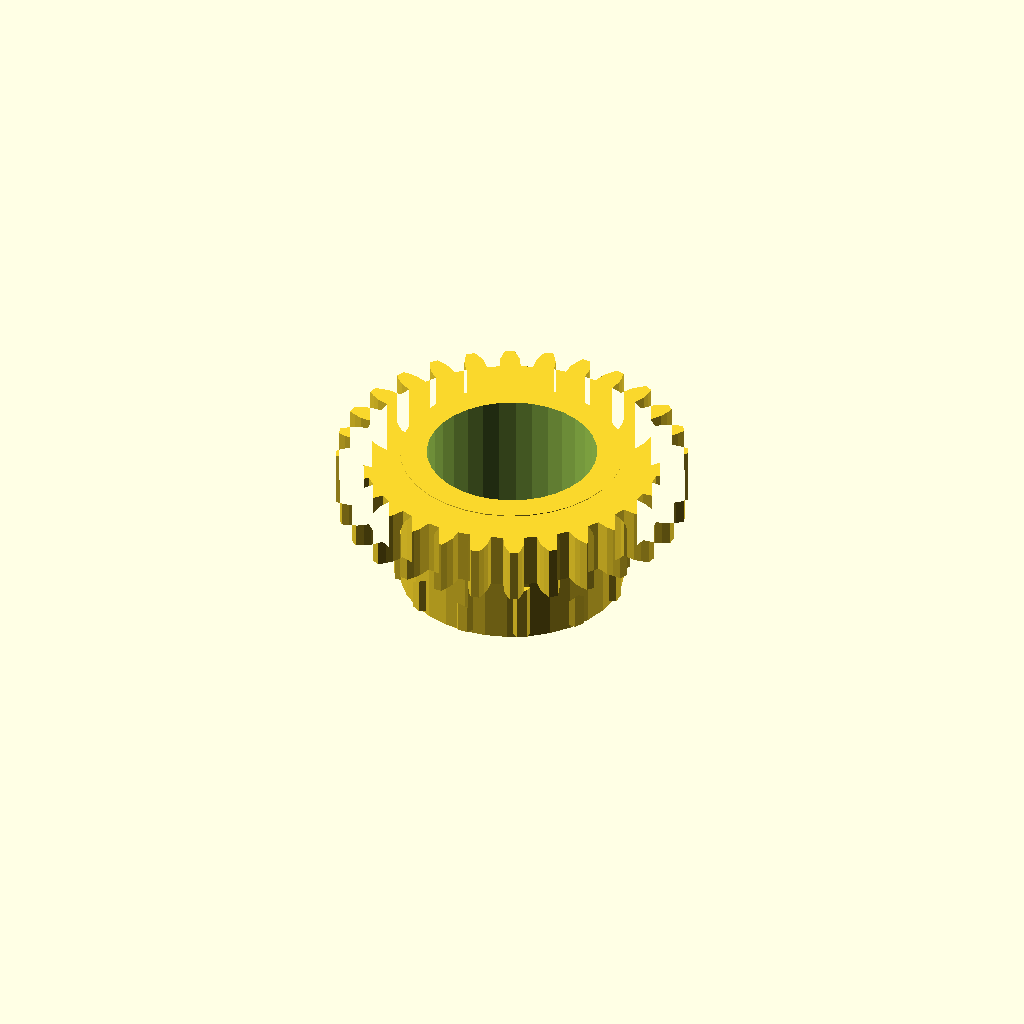
Cell 1: the model at its default parameters.
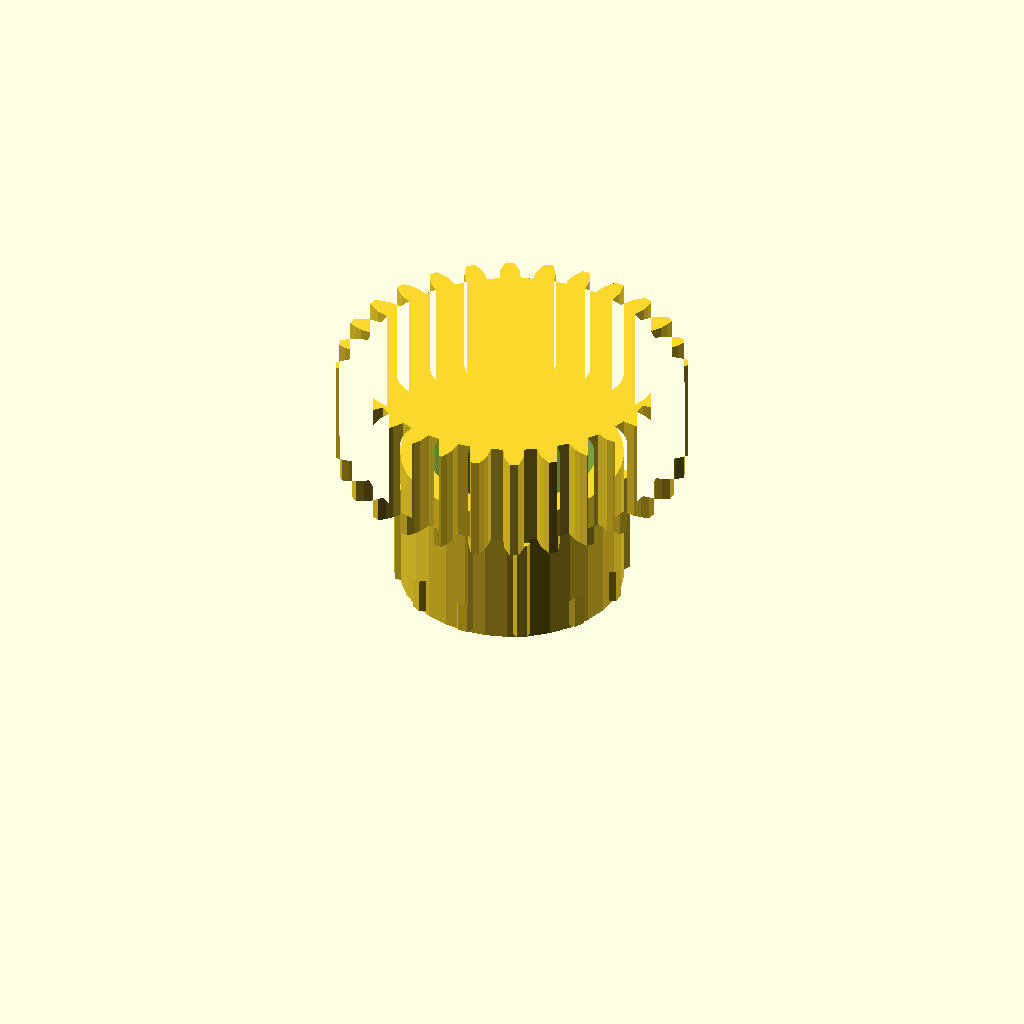
Cell 2: the same model with band_h = 16.
All cells are drawn from one camera (rotation 55°, 0°, 25°, orthographic, colour scheme Cornfield), so only the parameter changes between them.
Source of the model, optional_data/data/gen3/ringgears/part_0073.scad:
$fn = 32;

// ----------------------------------------------------------------------
// Two-module gear rim: z12 m2.5 and z28 m1.75, 21 mm wide
// ----------------------------------------------------------------------

// --- parameters (mm) ---
module_a = 2.5;           // first tooth module
teeth_a = 12;             // first band tooth count
module_b = 1.75;          // second tooth module
teeth_b = 28;             // second band tooth count
band_h = 8;               // height of one tooth band
web_t = 5;                // web thickness between the bands
total = 21;               // overall width over both bands
root_r = 11.88;           // root radius of the coarse band
hub_r = 16.7;             // hub radius
bore_d = 25.4;            // hub bore
hole_count = 5;           // lightening holes
hole_r = 9.69;            // lightening hole circle radius
hole_d = 4;               // lightening hole diameter

band_a = [[11.749, -1.723], [15.146, -1.889], [16.318, -1.444], [17.483, -0.776], [17.483, 0.776], [16.318, 1.444], [15.146, 1.889], [11.749, 1.723], [11.037, 4.383], [14.062, 5.937], [14.854, 6.908], [15.528, 8.069], [14.753, 9.413], [13.41, 9.41], [12.172, 9.209], [9.314, 7.367], [7.367, 9.314], [9.209, 12.172], [9.41, 13.41], [9.413, 14.753], [8.069, 15.528], [6.908, 14.854], [5.937, 14.062], [4.383, 11.037], [1.723, 11.749], [1.889, 15.146], [1.444, 16.318], [0.776, 17.483], [-0.776, 17.483], [-1.444, 16.318], [-1.889, 15.146], [-1.723, 11.749], [-4.383, 11.037], [-5.937, 14.062], [-6.908, 14.854], [-8.069, 15.528], [-9.413, 14.753], [-9.41, 13.41], [-9.209, 12.172], [-7.367, 9.314], [-9.314, 7.367], [-12.172, 9.209], [-13.41, 9.41], [-14.753, 9.413], [-15.528, 8.069], [-14.854, 6.908], [-14.062, 5.937], [-11.037, 4.383], [-11.749, 1.723], [-15.146, 1.889], [-16.318, 1.444], [-17.483, 0.776], [-17.483, -0.776], [-16.318, -1.444], [-15.146, -1.889], [-11.749, -1.723], [-11.037, -4.383], [-14.062, -5.937], [-14.854, -6.908], [-15.528, -8.069], [-14.753, -9.413], [-13.41, -9.41], [-12.172, -9.209], [-9.314, -7.367], [-7.367, -9.314], [-9.209, -12.172], [-9.41, -13.41], [-9.413, -14.753], [-8.069, -15.528], [-6.908, -14.854], [-5.937, -14.062], [-4.383, -11.037], [-1.723, -11.749], [-1.889, -15.146], [-1.444, -16.318], [-0.776, -17.483], [0.776, -17.483], [1.444, -16.318], [1.889, -15.146], [1.723, -11.749], [4.383, -11.037], [5.937, -14.062], [6.908, -14.854], [8.069, -15.528], [9.413, -14.753], [9.41, -13.41], [9.209, -12.172], [7.367, -9.314], [9.314, -7.367], [12.172, -9.209], [13.41, -9.41], [14.753, -9.413], [15.528, -8.069], [14.854, -6.908], [14.062, -5.937], [11.037, -4.383]];
band_b = [[22.256, -1.581], [24.086, -1.477], [25.166, -1.129], [26.242, -0.64], [26.242, 0.64], [25.166, 1.129], [24.086, 1.477], [22.256, 1.581], [22.05, 3.411], [23.811, 3.92], [24.786, 4.499], [25.727, 5.216], [25.442, 6.463], [24.283, 6.701], [23.154, 6.8], [21.347, 6.494], [20.738, 8.232], [22.342, 9.12], [23.163, 9.902], [23.921, 10.81], [23.366, 11.962], [22.183, 11.936], [21.06, 11.781], [19.366, 11.081], [18.386, 12.641], [19.752, 13.863], [20.379, 14.808], [20.916, 15.862], [20.118, 16.862], [18.971, 16.573], [17.911, 16.172], [16.415, 15.113], [15.113, 16.415], [16.172, 17.911], [16.573, 18.971], [16.862, 20.118], [15.862, 20.916], [14.808, 20.379], [13.863, 19.752], [12.641, 18.386], [11.081, 19.366], [11.781, 21.06], [11.936, 22.183], [11.962, 23.366], [10.81, 23.921], [9.902, 23.163], [9.12, 22.342], [8.232, 20.738], [6.494, 21.347], [6.8, 23.154], [6.701, 24.283], [6.463, 25.442], [5.216, 25.727], [4.499, 24.786], [3.92, 23.811], [3.411, 22.05], [1.581, 22.256], [1.477, 24.086], [1.129, 25.166], [0.64, 26.242], [-0.64, 26.242], [-1.129, 25.166], [-1.477, 24.086], [-1.581, 22.256], [-3.411, 22.05], [-3.92, 23.811], [-4.499, 24.786], [-5.216, 25.727], [-6.463, 25.442], [-6.701, 24.283], [-6.8, 23.154], [-6.494, 21.347], [-8.232, 20.738], [-9.12, 22.342], [-9.902, 23.163], [-10.81, 23.921], [-11.962, 23.366], [-11.936, 22.183], [-11.781, 21.06], [-11.081, 19.366], [-12.641, 18.386], [-13.863, 19.752], [-14.808, 20.379], [-15.862, 20.916], [-16.862, 20.118], [-16.573, 18.971], [-16.172, 17.911], [-15.113, 16.415], [-16.415, 15.113], [-17.911, 16.172], [-18.971, 16.573], [-20.118, 16.862], [-20.916, 15.862], [-20.379, 14.808], [-19.752, 13.863], [-18.386, 12.641], [-19.366, 11.081], [-21.06, 11.781], [-22.183, 11.936], [-23.366, 11.962], [-23.921, 10.81], [-23.163, 9.902], [-22.342, 9.12], [-20.738, 8.232], [-21.347, 6.494], [-23.154, 6.8], [-24.283, 6.701], [-25.442, 6.463], [-25.727, 5.216], [-24.786, 4.499], [-23.811, 3.92], [-22.05, 3.411], [-22.256, 1.581], [-24.086, 1.477], [-25.166, 1.129], [-26.242, 0.64], [-26.242, -0.64], [-25.166, -1.129], [-24.086, -1.477], [-22.256, -1.581], [-22.05, -3.411], [-23.811, -3.92], [-24.786, -4.499], [-25.727, -5.216], [-25.442, -6.463], [-24.283, -6.701], [-23.154, -6.8], [-21.347, -6.494], [-20.738, -8.232], [-22.342, -9.12], [-23.163, -9.902], [-23.921, -10.81], [-23.366, -11.962], [-22.183, -11.936], [-21.06, -11.781], [-19.366, -11.081], [-18.386, -12.641], [-19.752, -13.863], [-20.379, -14.808], [-20.916, -15.862], [-20.118, -16.862], [-18.971, -16.573], [-17.911, -16.172], [-16.415, -15.113], [-15.113, -16.415], [-16.172, -17.911], [-16.573, -18.971], [-16.862, -20.118], [-15.862, -20.916], [-14.808, -20.379], [-13.863, -19.752], [-12.641, -18.386], [-11.081, -19.366], [-11.781, -21.06], [-11.936, -22.183], [-11.962, -23.366], [-10.81, -23.921], [-9.902, -23.163], [-9.12, -22.342], [-8.232, -20.738], [-6.494, -21.347], [-6.8, -23.154], [-6.701, -24.283], [-6.463, -25.442], [-5.216, -25.727], [-4.499, -24.786], [-3.92, -23.811], [-3.411, -22.05], [-1.581, -22.256], [-1.477, -24.086], [-1.129, -25.166], [-0.64, -26.242], [0.64, -26.242], [1.129, -25.166], [1.477, -24.086], [1.581, -22.256], [3.411, -22.05], [3.92, -23.811], [4.499, -24.786], [5.216, -25.727], [6.463, -25.442], [6.701, -24.283], [6.8, -23.154], [6.494, -21.347], [8.232, -20.738], [9.12, -22.342], [9.902, -23.163], [10.81, -23.921], [11.962, -23.366], [11.936, -22.183], [11.781, -21.06], [11.081, -19.366], [12.641, -18.386], [13.863, -19.752], [14.808, -20.379], [15.862, -20.916], [16.862, -20.118], [16.573, -18.971], [16.172, -17.911], [15.113, -16.415], [16.415, -15.113], [17.911, -16.172], [18.971, -16.573], [20.118, -16.862], [20.916, -15.862], [20.379, -14.808], [19.752, -13.863], [18.386, -12.641], [19.366, -11.081], [21.06, -11.781], [22.183, -11.936], [23.366, -11.962], [23.921, -10.81], [23.163, -9.902], [22.342, -9.12], [20.738, -8.232], [21.347, -6.494], [23.154, -6.8], [24.283, -6.701], [25.442, -6.463], [25.727, -5.216], [24.786, -4.499], [23.811, -3.92], [22.05, -3.411]];

difference() {
  union() {
    /* tooth band A, overlapping the web by 0.4 mm */
    linear_extrude(height = band_h + 0.4) polygon(band_a);
    /* web */
    translate([0, 0, band_h - 0.4]) cylinder(h = web_t + 0.8, d = 2 * root_r);
    /* tooth band B */
    translate([0, 0, band_h + web_t]) linear_extrude(height = band_h + 0.4) polygon(band_b);
    /* hub */
    translate([0, 0, -0.5]) cylinder(h = total + 1.0, d = 2 * hub_r);
  }
  /* bore */
  translate([0, 0, -2.5]) cylinder(h = total + 5, d = bore_d);
  /* lightening holes through the web */
  for (i = [0 : hole_count - 1]) {
    a = i * 360 / hole_count;
    translate([hole_r * cos(a), hole_r * sin(a), -2.5]) cylinder(h = total + 5, d = hole_d);
  }
}
Parameter table extracted from the source (name, type, default, range or options):
module_a: number, default 2.5
teeth_a: number, default 12
module_b: number, default 1.75
teeth_b: number, default 28
band_h: number, default 8
web_t: number, default 5
total: number, default 21
root_r: number, default 11.88
hub_r: number, default 16.7
bore_d: number, default 25.4
hole_count: number, default 5
hole_r: number, default 9.69
hole_d: number, default 4
